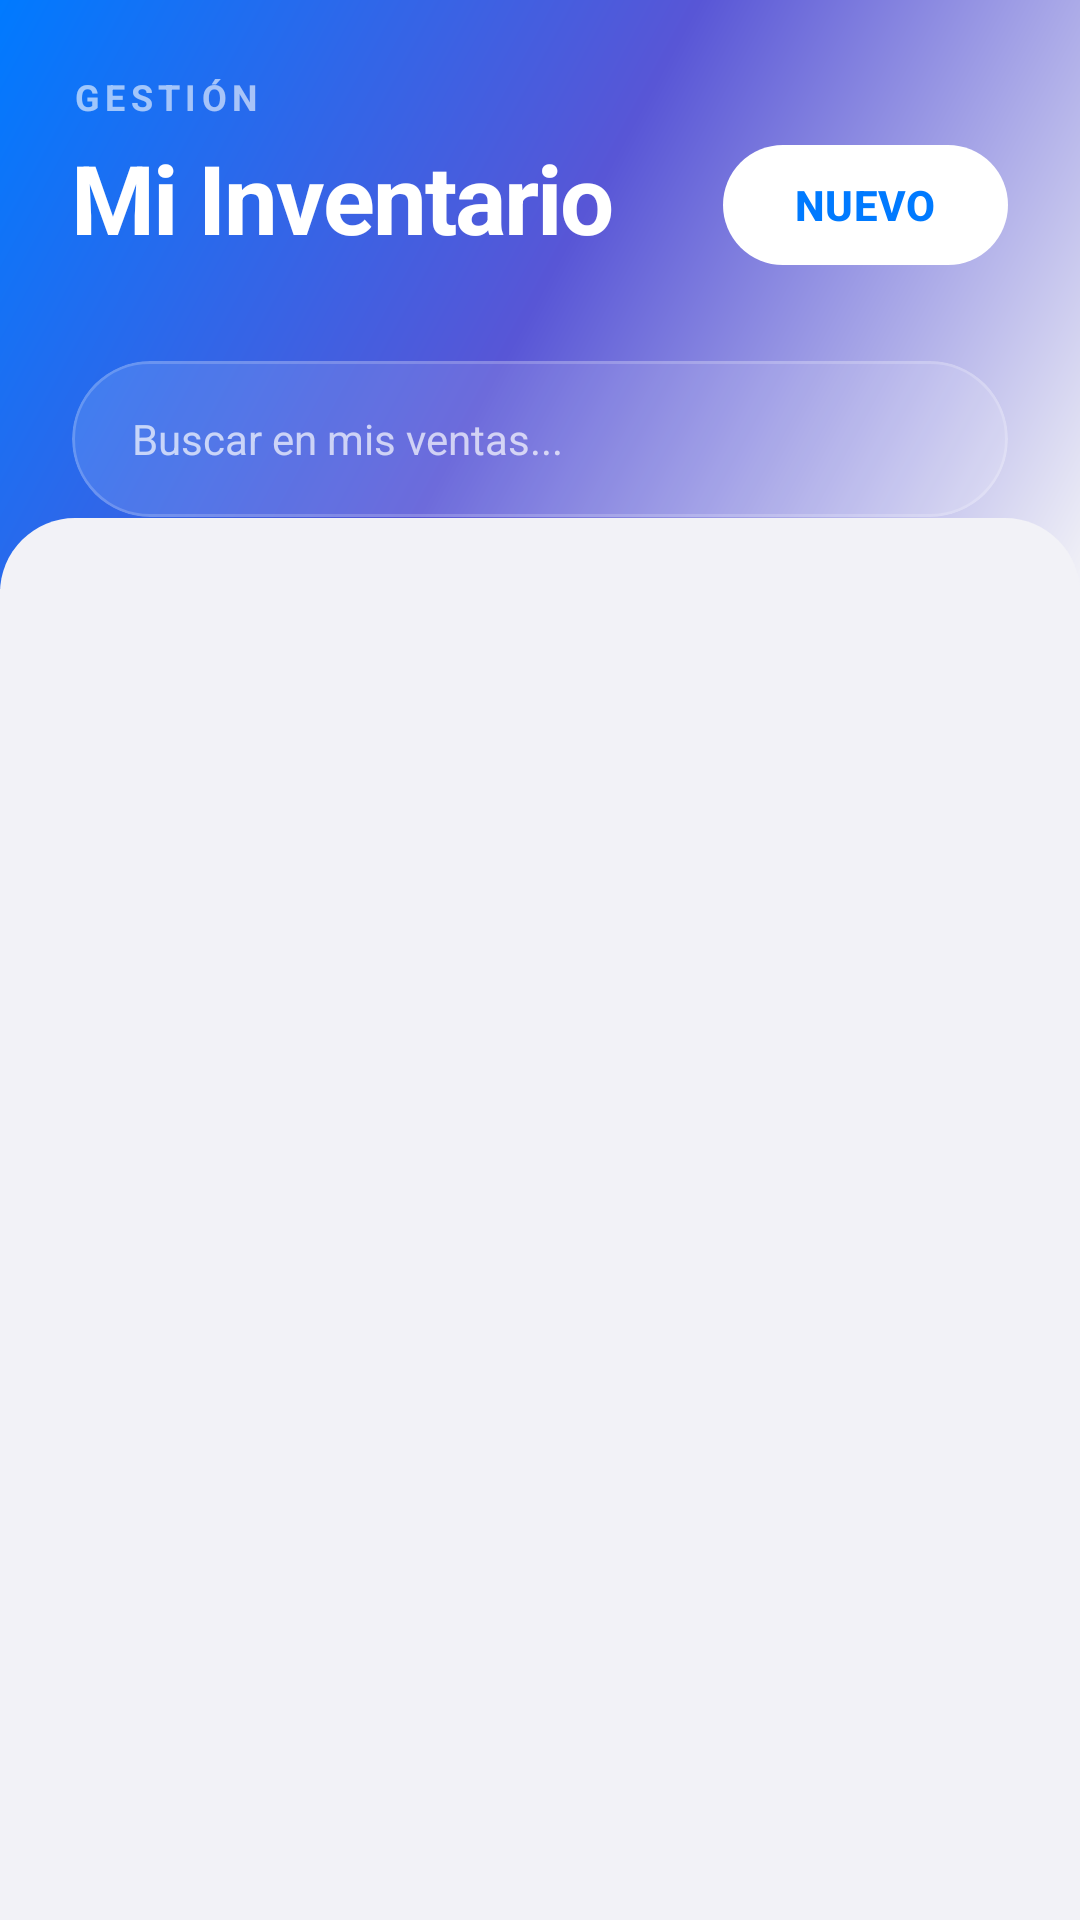

Reconstruct the res/layout file that produces this screen, plus the resources it refers to.
<!-- AndroidManifest.xml: application theme Theme.ActividadMenu -->
<!-- res/layout/fragment_producto.xml -->
<?xml version="1.0" encoding="utf-8"?>
<androidx.coordinatorlayout.widget.CoordinatorLayout xmlns:android="http://schemas.android.com/apk/res/android"
    xmlns:app="http://schemas.android.com/apk/res-auto"
    xmlns:tools="http://schemas.android.com/tools"
    android:layout_width="match_parent"
    android:layout_height="match_parent"
    android:background="@color/background">

    <com.google.android.material.appbar.AppBarLayout
        android:layout_width="match_parent"
        android:layout_height="wrap_content"
        android:background="@android:color/transparent"
        app:elevation="0dp">

        <com.google.android.material.appbar.CollapsingToolbarLayout
            android:layout_width="match_parent"
            android:layout_height="wrap_content"
            app:layout_scrollFlags="scroll|exitUntilCollapsed">

            <LinearLayout
                android:layout_width="match_parent"
                android:layout_height="wrap_content"
                android:background="@drawable/header_gradient"
                android:orientation="vertical"
                android:padding="24dp"
                android:paddingTop="60dp"
                android:paddingBottom="40dp">

                <TextView
                    android:layout_width="wrap_content"
                    android:layout_height="wrap_content"
                    android:text="GESTIÓN"
                    android:textColor="@color/white"
                    android:alpha="0.6"
                    android:textSize="12sp"
                    android:textStyle="bold"
                    android:letterSpacing="0.15" />

                <androidx.constraintlayout.widget.ConstraintLayout
                    android:layout_width="match_parent"
                    android:layout_height="wrap_content"
                    android:layout_marginTop="4dp">

                    <TextView
                        android:layout_width="wrap_content"
                        android:layout_height="wrap_content"
                        android:text="Mi Inventario"
                        android:textColor="@color/white"
                        android:textSize="32sp"
                        android:textStyle="bold"
                        android:letterSpacing="-0.02"
                        app:layout_constraintStart_toStartOf="parent"
                        app:layout_constraintTop_toTopOf="parent" />

                    <com.google.android.material.button.MaterialButton
                        android:id="@+id/btnAgregarProducto"
                        android:layout_width="wrap_content"
                        android:layout_height="48dp"
                        android:text="NUEVO"
                        android:textColor="@color/primary"
                        android:textStyle="bold"
                        app:backgroundTint="@color/white"
                        app:cornerRadius="24dp"
                        app:layout_constraintBottom_toBottomOf="parent"
                        app:layout_constraintEnd_toEndOf="parent"
                        app:layout_constraintTop_toTopOf="parent" />
                </androidx.constraintlayout.widget.ConstraintLayout>

                
                <com.google.android.material.card.MaterialCardView
                    android:layout_width="match_parent"
                    android:layout_height="52dp"
                    android:layout_marginTop="28dp"
                    app:cardCornerRadius="26dp"
                    app:cardElevation="0dp"
                    app:cardBackgroundColor="#20FFFFFF"
                    app:strokeWidth="1dp"
                    app:strokeColor="#30FFFFFF">

                    <EditText
                        android:id="@+id/etSearch"
                        android:layout_width="match_parent"
                        android:layout_height="match_parent"
                        android:background="@android:color/transparent"
                        android:hint="Buscar en mis ventas..."
                        android:paddingHorizontal="20dp"
                        android:textColor="@color/white"
                        android:textColorHint="#B0FFFFFF"
                        android:textSize="14sp"
                        android:maxLines="1"
                        android:inputType="text" />
                </com.google.android.material.card.MaterialCardView>

            </LinearLayout>
        </com.google.android.material.appbar.CollapsingToolbarLayout>
    </com.google.android.material.appbar.AppBarLayout>

    <androidx.recyclerview.widget.RecyclerView
        android:id="@+id/rvProductos"
        android:layout_width="match_parent"
        android:layout_height="match_parent"
        android:clipToPadding="false"
        android:paddingTop="20dp"
        android:paddingBottom="100dp"
        android:layout_marginTop="-24dp"
        android:background="@drawable/search_bg"
        android:backgroundTint="@color/background"
        app:layout_behavior="@string/appbar_scrolling_view_behavior" />

    <LinearLayout
        android:id="@+id/layoutEmpty"
        android:layout_width="match_parent"
        android:layout_height="wrap_content"
        android:layout_gravity="center"
        android:gravity="center"
        android:orientation="vertical"
        android:padding="40dp"
        android:visibility="gone">

        <ImageView
            android:layout_width="140dp"
            android:layout_height="140dp"
            android:src="@android:drawable/ic_menu_edit"
            app:tint="@color/primary"
            android:alpha="0.2" />

        <TextView
            android:layout_width="wrap_content"
            android:layout_height="wrap_content"
            android:layout_marginTop="20dp"
            android:text="Inventario vacío"
            android:textColor="@color/text_primary"
            android:textSize="20sp"
            android:textStyle="bold" />

        <TextView
            android:layout_width="wrap_content"
            android:layout_height="wrap_content"
            android:layout_marginTop="8dp"
            android:text="Toca 'NUEVO' para empezar a vender"
            android:textColor="@color/text_hint"
            android:textSize="14sp"
            android:gravity="center" />
    </LinearLayout>

</androidx.coordinatorlayout.widget.CoordinatorLayout>
<!-- resources referenced by this layout -->
<resources>
  <color name="background">#F2F2F7</color>
  <color name="primary">#007AFF</color>
  <color name="text_hint">#8E8E93</color>
  <color name="text_primary">#000000</color>
  <color name="white">#FFFFFFFF</color>
  <!-- drawable header_gradient (drawable) -->
  <?xml version="1.0" encoding="utf-8"?>
  <shape xmlns:android="http://schemas.android.com/apk/res/android">
      <gradient
          android:angle="315"
          android:startColor="@color/grad_start"
          android:centerColor="@color/grad_center"
          android:endColor="@color/grad_end"
          android:type="linear" />
  </shape>
  <!-- drawable search_bg (drawable) -->
  <?xml version="1.0" encoding="utf-8"?>
  <shape xmlns:android="http://schemas.android.com/apk/res/android">
      <solid android:color="@color/white" />
      <corners android:radius="25dp" />
      <padding android:left="16dp" android:right="16dp" />
  </shape>
  <style name="Theme.ActividadMenu" parent="Base.Theme.ActividadMenu" />
  <color name="grad_start">#007AFF</color>
  <color name="grad_center">#5856D6</color>
  <color name="grad_end">#F2F2F7</color>
  <style name="Base.Theme.ActividadMenu" parent="Theme.Material3.DayNight.NoActionBar">
          <item name="colorPrimary">@color/primary</item>
          <item name="colorPrimaryDark">@color/primary_dark</item>
          <item name="colorOnPrimary">@color/text_on_primary</item>
          <item name="colorSurface">@color/surface</item>
          <item name="colorSurfaceVariant">@color/surface_variant</item>
          <item name="colorOnSurface">@color/text_primary</item>
          <item name="colorOnSurfaceVariant">@color/text_secondary</item>
          <item name="colorOutline">@color/divider</item>
          <item name="android:statusBarColor">@color/primary</item>
          <item name="android:windowLightStatusBar">true</item>
          <item name="android:navigationBarColor">@color/background</item>
      </style>
  <color name="primary_dark">#0056B3</color>
  <color name="text_on_primary">#FFFFFF</color>
  <color name="surface">#FFFFFF</color>
  <color name="surface_variant">#E5E5EA</color>
  <color name="text_secondary">#3A3A3C</color>
  <color name="divider">#C6C6C8</color>
</resources>
